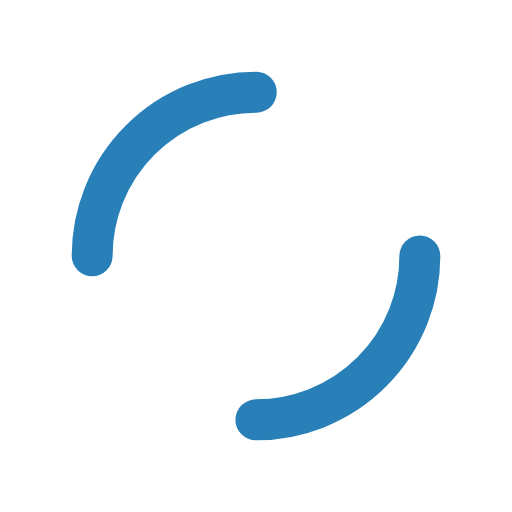
t = 0.00 s
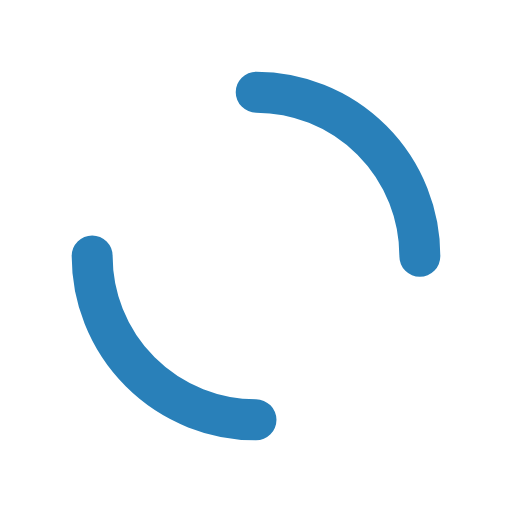
t = 0.25 s
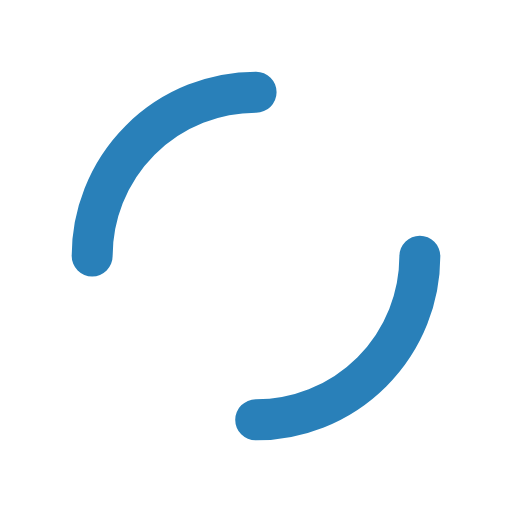
t = 0.50 s
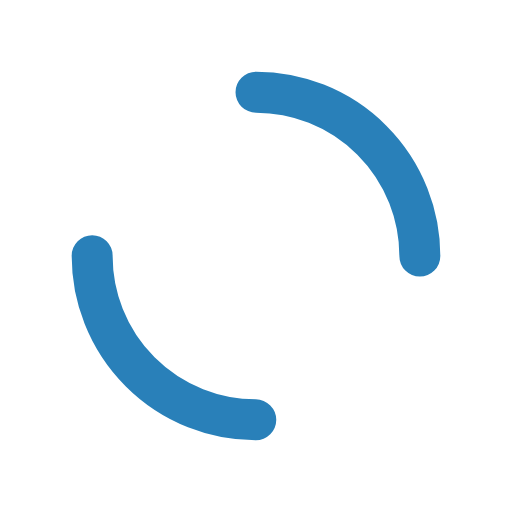
t = 0.75 s

The animated SVG that drew these frames (rendered in a browser with its animation timeline set to each time). Animation: 1 SMIL element (animateTransform=1); one cycle of 1.00 s, repeats indefinitely.

<?xml version="1.0" encoding="utf-8"?>
<svg xmlns="http://www.w3.org/2000/svg" xmlns:xlink="http://www.w3.org/1999/xlink" style="margin: auto; background: rgb(255, 255, 255); display: block; shape-rendering: auto;" width="200px" height="200px" viewBox="0 0 100 100" preserveAspectRatio="xMidYMid">
<circle cx="50" cy="50" r="32" stroke-width="8" stroke="#2980b9" stroke-dasharray="50.26548245743669 50.26548245743669" fill="none" stroke-linecap="round">
  <animateTransform attributeName="transform" type="rotate" repeatCount="indefinite" dur="1s" keyTimes="0;1" values="0 50 50;360 50 50"></animateTransform>
</circle>
<!-- [ldio] generated by https://loading.io/ --></svg>